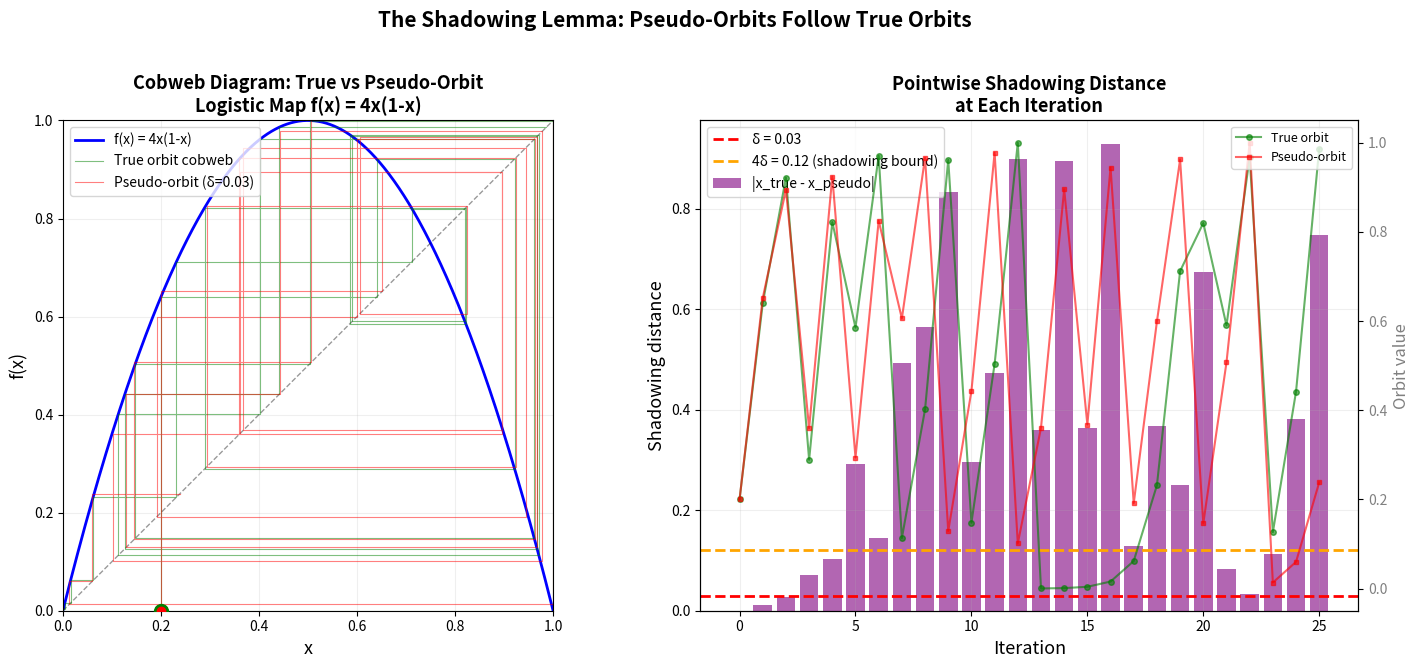

Source code (Python):
"""
Visualization 3: Cobweb Diagrams and Pseudo-orbit Shadowing

Shows:
1. A cobweb diagram of the logistic map with a true orbit and a shadowing pseudo-orbit
2. The shadowing distance at each step
This makes the abstract concept of "shadowing" visually concrete.
"""

import numpy as np
import matplotlib
matplotlib.use('Agg')
import matplotlib.pyplot as plt


def logistic(x):
    return 4.0 * x * (1.0 - x)


fig, axes = plt.subplots(1, 2, figsize=(15, 6.5))

# ---- Panel 1: Cobweb diagram with true orbit and pseudo-orbit ----
ax = axes[0]

# Draw f(x) and y=x
x = np.linspace(0, 1, 1000)
ax.plot(x, logistic(x), 'b-', linewidth=2, label='f(x) = 4x(1-x)')
ax.plot(x, x, 'k--', alpha=0.4, linewidth=1)

# True orbit (cobweb)
x0_true = 0.2
n_steps = 25
xt = x0_true
cobweb_x = [xt]
cobweb_y = [0]

for _ in range(n_steps):
    fx = logistic(xt)
    cobweb_x.extend([xt, fx])
    cobweb_y.extend([fx, fx])
    xt = fx
    cobweb_x.append(xt)
    cobweb_y.append(xt)

ax.plot(cobweb_x, cobweb_y, 'g-', alpha=0.5, linewidth=0.8, label='True orbit cobweb')

# Pseudo-orbit (with perturbations)
np.random.seed(123)
delta = 0.03  # Large delta for visibility
xp = x0_true
pseudo_points = [xp]
for _ in range(n_steps):
    xp = logistic(xp) + np.random.uniform(-delta, delta)
    xp = np.clip(xp, 0, 1)
    pseudo_points.append(xp)

# Draw pseudo-orbit cobweb
xp = pseudo_points[0]
pcob_x = [xp]
pcob_y = [0]
for i in range(n_steps):
    fx = pseudo_points[i + 1]
    pcob_x.extend([pseudo_points[i], pseudo_points[i]])
    pcob_y.extend([fx, fx])
    pcob_x.append(fx)
    pcob_y.append(fx)

ax.plot(pcob_x, pcob_y, 'r-', alpha=0.5, linewidth=0.8, label=f'Pseudo-orbit (δ={delta})')

# Mark key points
ax.plot(x0_true, 0, 'go', markersize=10, zorder=5)
ax.plot(x0_true, 0, 'ro', markersize=6, zorder=5)

ax.set_xlabel('x', fontsize=13)
ax.set_ylabel('f(x)', fontsize=13)
ax.set_title('Cobweb Diagram: True vs Pseudo-Orbit\nLogistic Map f(x) = 4x(1-x)',
             fontsize=13, fontweight='bold')
ax.legend(fontsize=10, loc='upper left')
ax.grid(True, alpha=0.2)
ax.set_xlim(0, 1)
ax.set_ylim(0, 1)
ax.set_aspect('equal')

# ---- Panel 2: Shadowing distance visualization ----
ax = axes[1]

# Compute true orbit
true_orbit = [x0_true]
for _ in range(n_steps):
    true_orbit.append(logistic(true_orbit[-1]))
true_orbit = np.array(true_orbit)
pseudo_orbit = np.array(pseudo_points)

# Shadowing distance
shadow_dist = np.abs(true_orbit - pseudo_orbit)

iters = range(n_steps + 1)
ax.bar(iters, shadow_dist, color='purple', alpha=0.6, label='|x_true - x_pseudo|')
ax.axhline(y=delta, color='red', linestyle='--', linewidth=2,
           label=f'δ = {delta}')
ax.axhline(y=4 * delta, color='orange', linestyle='--', linewidth=2,
           label=f'4δ = {4*delta} (shadowing bound)')

# Also plot the orbits themselves
ax2 = ax.twinx()
ax2.plot(iters, true_orbit, 'g-o', markersize=4, alpha=0.6, label='True orbit')
ax2.plot(iters, pseudo_orbit, 'r-s', markersize=3, alpha=0.6, label='Pseudo-orbit')
ax2.set_ylabel('Orbit value', fontsize=12, color='gray')
ax2.tick_params(axis='y', labelcolor='gray')
ax2.legend(fontsize=9, loc='upper right')

ax.set_xlabel('Iteration', fontsize=13)
ax.set_ylabel('Shadowing distance', fontsize=13)
ax.set_title('Pointwise Shadowing Distance\nat Each Iteration',
             fontsize=13, fontweight='bold')
ax.legend(fontsize=10, loc='upper left')
ax.grid(True, alpha=0.2)

plt.suptitle('The Shadowing Lemma: Pseudo-Orbits Follow True Orbits',
             fontsize=15, fontweight='bold', y=1.02)
plt.tight_layout()
plt.savefig('viz_cobweb.png', dpi=150, bbox_inches='tight')
print("Saved viz_cobweb.png")
